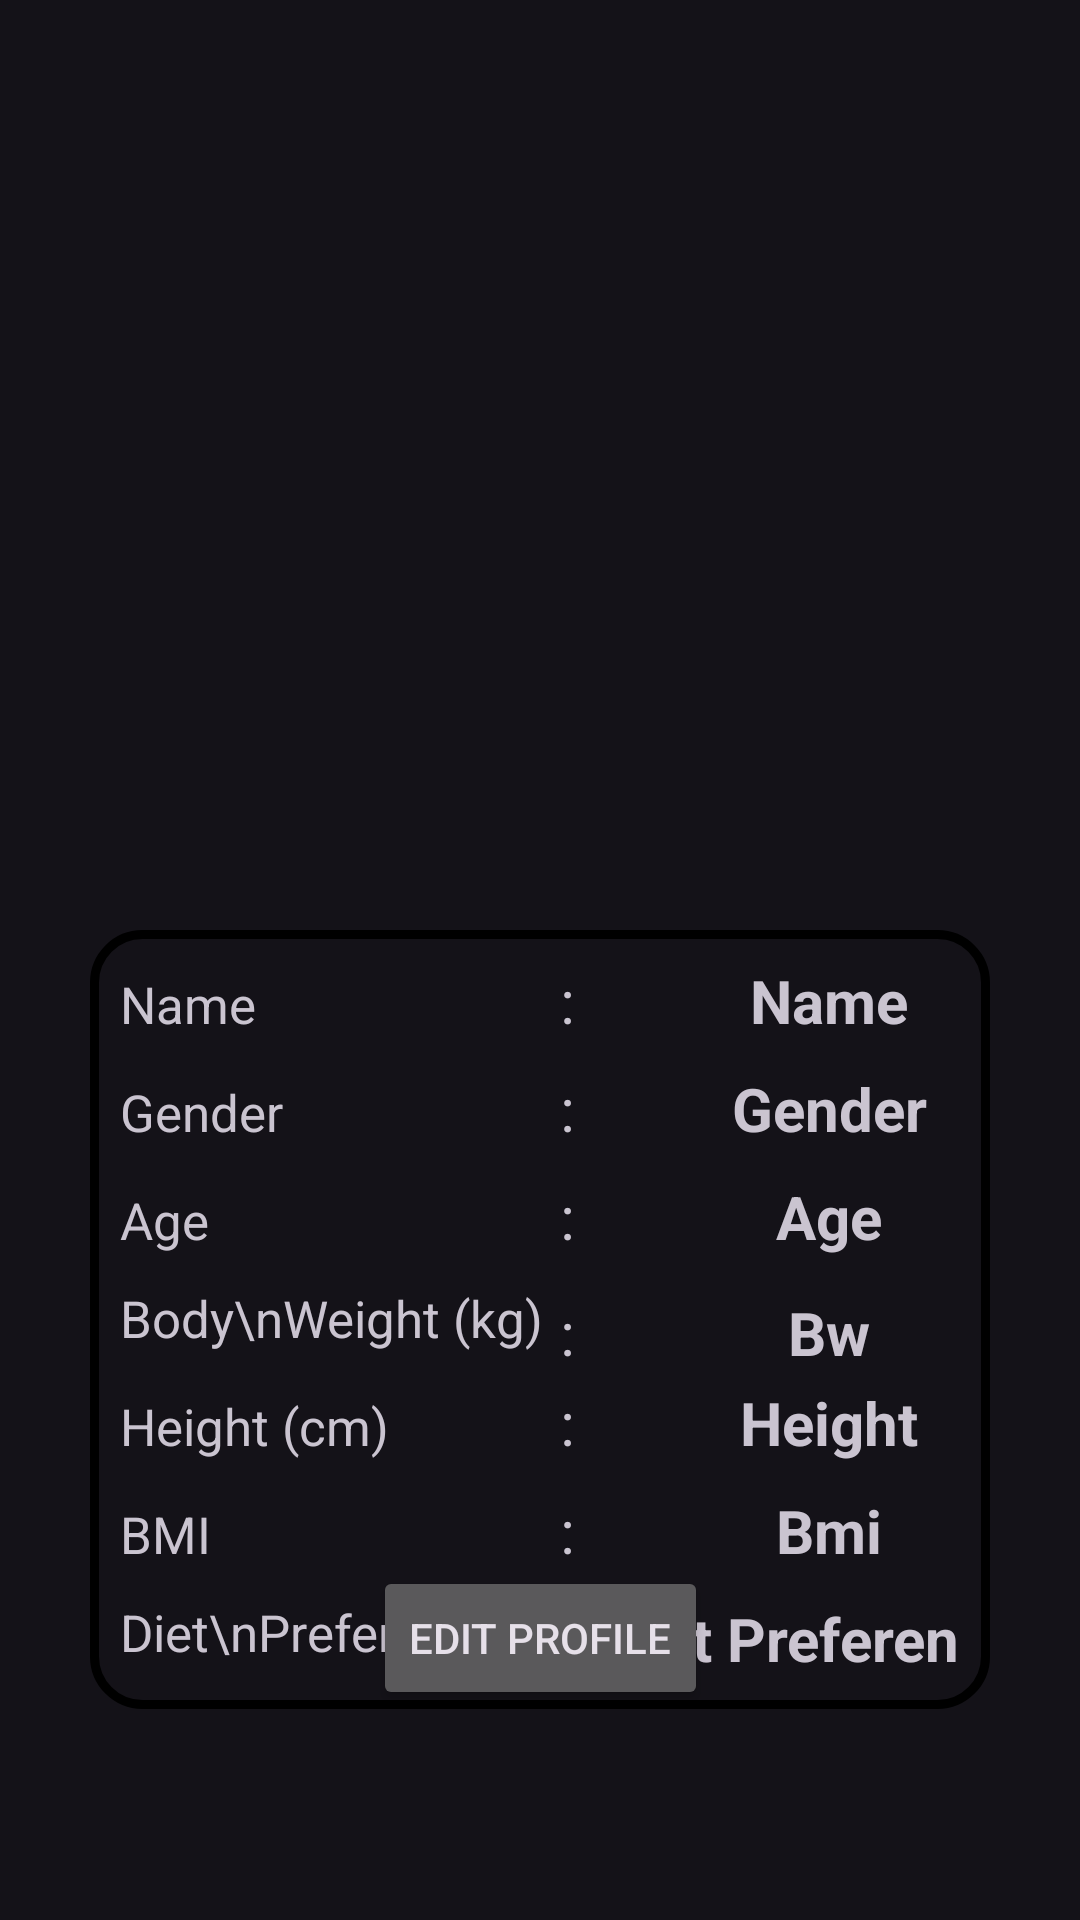

Write the Android layout XML for this screen, with the resource values it uses.
<!-- AndroidManifest.xml: application theme Theme.Material3.Dark.NoActionBar -->
<!-- res/layout/profile_page.xml -->
<?xml version="1.0" encoding="utf-8"?>
<androidx.constraintlayout.widget.ConstraintLayout xmlns:android="http://schemas.android.com/apk/res/android"
    xmlns:app="http://schemas.android.com/apk/res-auto"
    xmlns:tools="http://schemas.android.com/tools"
    style="@style/BlackText"
    android:layout_width="match_parent"
    android:layout_height="match_parent"
    tools:context=".MainActivity">

    <com.google.android.material.imageview.ShapeableImageView
        android:id="@+id/pfp_display"
        android:layout_width="150dp"
        android:layout_height="150dp"
        android:layout_marginTop="140dp"
        app:layout_constraintEnd_toEndOf="parent"
        app:layout_constraintStart_toStartOf="parent"
        app:layout_constraintTop_toTopOf="parent"
        app:shapeAppearanceOverlay="@style/RoundedImageView"
        app:strokeColor="@color/mediumPurple"
        android:scaleType="centerCrop"
        app:strokeWidth="2dp" />

    <com.google.android.material.imageview.ShapeableImageView
        android:id="@+id/pfp_edit"
        android:layout_width="150dp"
        android:layout_height="150dp"
        android:layout_marginTop="140dp"
        android:alpha="0.5"
        android:background="@drawable/edit"
        android:scaleType="centerCrop"
        android:visibility="gone"
        app:layout_constraintEnd_toEndOf="parent"
        app:layout_constraintStart_toStartOf="parent"
        app:layout_constraintTop_toTopOf="parent"
        app:shapeAppearanceOverlay="@style/RoundedImageView" />

    <GridLayout
        android:id="@+id/display_constraint"
        android:layout_width="300dp"
        android:layout_height="wrap_content"
        android:layout_marginHorizontal="40dp"
        android:layout_marginTop="20dp"
        android:background="@drawable/rounded_container"
        android:columnCount="3"
        android:padding="10dp"
        android:rowCount="2"
        app:layout_constraintEnd_toEndOf="parent"
        app:layout_constraintStart_toStartOf="parent"
        app:layout_constraintTop_toBottomOf="@id/pfp_display">

        <TextView
            android:layout_marginBottom="10dp"
            android:text="Name"
            android:textSize="17dp" />

        <TextView
            android:layout_marginEnd="10dp"
            android:text=":"
            android:textSize="20dp" />

        <TextView
            android:id="@+id/name_display"
            android:layout_gravity="center_horizontal"
            android:text="Name"
            android:textSize="20dp"
            android:textStyle="bold" />

        <TextView
            android:layout_marginBottom="10dp"
            android:text="Gender"
            android:textSize="17dp" />

        <TextView
            android:text=":"
            android:textSize="20dp" />

        <TextView
            android:id="@+id/gender_display"
            android:layout_gravity="center_horizontal"
            android:text="Gender"
            android:textSize="20dp"
            android:textStyle="bold" />

        <TextView
            android:layout_marginBottom="10dp"
            android:text="Age"
            android:textSize="17dp" />

        <TextView
            android:text=":"
            android:textSize="20dp" />

        <TextView
            android:id="@+id/age_display"
            android:layout_gravity="center_horizontal"
            android:text="Age"
            android:textSize="20dp"
            android:textStyle="bold" />

        <TextView
            android:layout_marginBottom="10dp"
            android:maxLines="2"
            android:text="Body\nWeight (kg)"
            android:textSize="17dp" />

        <TextView
            android:layout_gravity="center_vertical"
            android:text=":"
            android:textSize="20dp" />

        <TextView
            android:id="@+id/bw_display"
            android:layout_gravity="center_vertical|center_horizontal"
            android:text="Bw"
            android:textSize="20dp"
            android:textStyle="bold" />

        <TextView
            android:layout_marginBottom="10dp"
            android:text="Height (cm)"
            android:textSize="17dp" />

        <TextView
            android:text=":"
            android:textSize="20dp" />

        <TextView
            android:id="@+id/height_display"
            android:layout_gravity="center_horizontal"
            android:text="Height"
            android:textSize="20dp"
            android:textStyle="bold" />

        <TextView
            android:layout_marginBottom="10dp"
            android:text="BMI"
            android:textSize="17dp" />

        <TextView
            android:text=":"
            android:textSize="20dp" />

        <TextView
            android:id="@+id/bmi_display"
            android:layout_gravity="center_horizontal"
            android:text="Bmi"
            android:textSize="20dp"
            android:textStyle="bold" />

        <TextView
            android:layout_marginEnd="10dp"
            android:text="Diet\nPreferences"
            android:textSize="17dp" />

        <TextView
            android:layout_gravity="center_vertical"
            android:text=":"
            android:textSize="20dp" />

        <TextView
            android:id="@+id/diet_pref_display"
            android:layout_height="wrap_content"
            android:layout_gravity="center_vertical|center_horizontal"
            android:text="Diet Preferences"
            android:textSize="20dp"
            android:textStyle="bold" />

    </GridLayout>

    <Button
        android:id="@+id/edit_button"
        android:layout_width="wrap_content"
        android:layout_height="wrap_content"
        android:layout_marginBottom="70dp"
        android:text="Edit Profile"
        app:layout_constraintBottom_toBottomOf="parent"
        app:layout_constraintEnd_toEndOf="parent"
        app:layout_constraintStart_toStartOf="parent" />

    <GridLayout
        android:id="@+id/edit_constraint"
        android:layout_width="match_parent"
        android:layout_height="wrap_content"
        android:layout_marginHorizontal="40dp"
        android:layout_marginTop="20dp"
        android:background="@drawable/rounded_container"
        android:columnCount="3"
        android:padding="10dp"
        android:rowCount="2"
        android:visibility="gone"
        app:layout_constraintEnd_toEndOf="parent"
        app:layout_constraintStart_toStartOf="parent"
        app:layout_constraintTop_toBottomOf="@id/pfp_display">

        <TextView
            android:text="Name"
            android:textSize="20dp" />

        <TextView
            android:text=":"
            android:textSize="20dp" />

        <EditText
            android:id="@+id/name_input"
            android:layout_width="match_parent"
            android:layout_height="wrap_content" />


        <TextView
            android:text="Age"
            android:textSize="20dp" />

        <TextView
            android:text=":"
            android:textSize="20dp" />

        <EditText
            android:id="@+id/age_input"
            android:layout_width="match_parent"
            android:layout_height="wrap_content" />

        <TextView
            android:maxLines="2"
            android:text="Body\nWeight (kg)"
            android:textSize="20dp" />

        <TextView
            android:layout_gravity="center_vertical"
            android:text=":"
            android:textSize="20dp" />

        <EditText
            android:id="@+id/bw_input"
            android:layout_width="match_parent"
            android:layout_height="wrap_content"
            android:layout_gravity="center_vertical" />

        <TextView
            android:text="Height (cm)"
            android:textSize="20dp" />

        <TextView
            android:text=":"
            android:textSize="20dp" />

        <EditText
            android:id="@+id/height_input"
            android:layout_width="match_parent"
            android:layout_height="wrap_content" />


        <TextView
            android:text="Diet\nPreferences"
            android:textSize="20dp" />

        <TextView
            android:layout_gravity="center_vertical"
            android:text=":"
            android:textSize="20dp" />

        <EditText
            android:id="@+id/diet_pref_input"
            android:layout_width="match_parent"
            android:layout_height="wrap_content"
            android:layout_gravity="center_vertical" />

    </GridLayout>

    <Button
        android:id="@+id/save_button"
        android:layout_width="wrap_content"
        android:layout_height="wrap_content"
        android:layout_marginTop="15dp"
        android:layout_marginBottom="70dp"
        android:text="Save Profile"
        android:visibility="gone"
        app:layout_constraintBottom_toBottomOf="parent"
        app:layout_constraintEnd_toEndOf="parent"
        app:layout_constraintStart_toStartOf="parent" />

</androidx.constraintlayout.widget.ConstraintLayout>
<!-- resources referenced by this layout -->
<resources>
  <!-- drawable edit: jpg bitmap (drawable, 25177 bytes) -->
  <!-- drawable rounded_container (drawable) -->
  <?xml version="1.0" encoding="utf-8"?>
  <layer-list xmlns:android="http://schemas.android.com/apk/res/android">
  
      
      <item>
          <shape>
              <corners android:radius="16dp"/>
              <stroke android:width="3dp" android:color="@color/mediumPurple" />
          </shape>
      </item>
  
      
      <item android:left="2dp" android:top="2dp" android:right="2dp" android:bottom="2dp">
          <shape>
              <corners android:radius="20dp"/>
          </shape>
      </item>
  
  </layer-list>
  <style name="BlackText" parent="Theme.Material3.Dark.NoActionBar">
          <item name="android:textColor">@color/black</item>
      </style>
  <style name="RoundedImageView" parent="ShapeAppearance.MaterialComponents.SmallComponent">
          <item name="cornerFamily">rounded</item>
          <item name="cornerSize">50%</item> 
      </style>
  <!-- not gathered from this repository: default colours our renderer supplied (Android Studio template values) -->
  <color name="black">#FF000000</color>
</resources>
